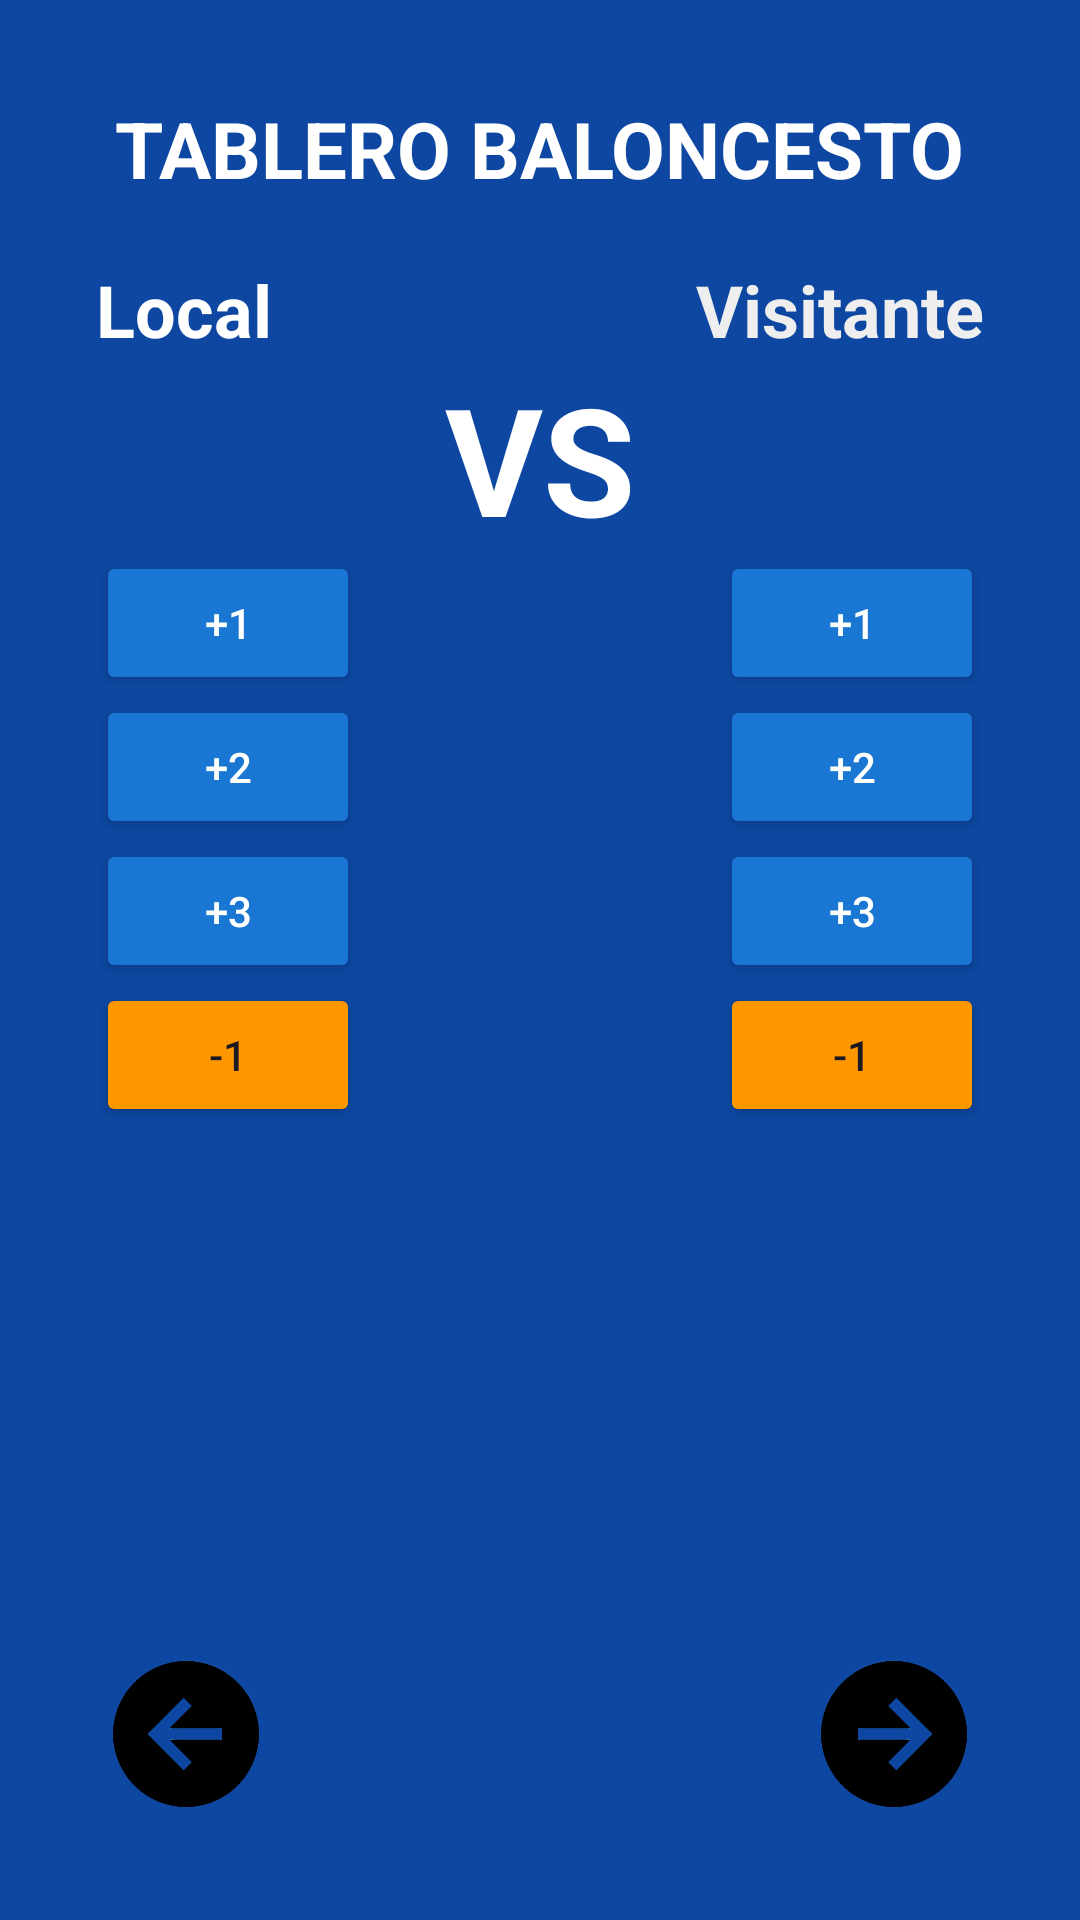

Layout XML and referenced resources for this Android screen:
<!-- AndroidManifest.xml: application theme Theme.Tablero_Basket -->
<!-- res/layout/activity_main.xml -->
<?xml version="1.0" encoding="utf-8"?>
<layout xmlns:android="http://schemas.android.com/apk/res/android"
    xmlns:app="http://schemas.android.com/apk/res-auto">

    <data>
        <variable
            name="viewModel"
            type="com.example.tablero_basket.ScoreViewModel"/>
    </data>

    <androidx.constraintlayout.widget.ConstraintLayout
        android:layout_width="match_parent"
        android:layout_height="match_parent"
        android:padding="32dp"
        android:background="@color/colorBackgroundDark">

        
        <TextView
            android:id="@+id/txtTituloPrincipal"
            android:layout_width="wrap_content"
            android:layout_height="wrap_content"
            android:text="@string/titulo"
            android:textStyle="bold"
            android:textSize="26sp"
            android:textColor="@color/textPrimary"
            app:layout_constraintTop_toTopOf="parent"
            app:layout_constraintStart_toStartOf="parent"
            app:layout_constraintEnd_toEndOf="parent"/>

        
        <TextView
            android:id="@+id/txtLocal"
            android:text="@string/local"
            android:textSize="24sp"
            android:textStyle="bold"
            android:textColor="@color/textPrimary"
            android:layout_width="wrap_content"
            android:layout_height="wrap_content"
            app:layout_constraintStart_toStartOf="parent"
            app:layout_constraintTop_toBottomOf="@id/txtTituloPrincipal"
            android:layout_marginTop="20dp"/>

        
        <TextView
            android:id="@+id/txtVisitante"
            android:text="@string/visitante"
            android:textSize="24sp"
            android:textStyle="bold"
            android:textColor="@color/textSecondary"
            android:layout_width="wrap_content"
            android:layout_height="wrap_content"
            app:layout_constraintEnd_toEndOf="parent"
            app:layout_constraintTop_toBottomOf="@id/txtTituloPrincipal"
            android:layout_marginTop="20dp"/>

        
        <TextView
            android:id="@+id/txtScoreLocal"
            android:text='@{String.valueOf(viewModel.localScore)}'
            android:textSize="48sp"
            android:textStyle="bold"
            android:textColor="@color/textPrimary"
            android:layout_width="wrap_content"
            android:layout_height="wrap_content"
            app:layout_constraintStart_toStartOf="@id/txtLocal"
            app:layout_constraintTop_toBottomOf="@id/txtLocal"/>

        
        <TextView
            android:id="@+id/txtScoreVisitante"
            android:text='@{String.valueOf(viewModel.visitanteScore)}'
            android:textSize="48sp"
            android:textStyle="bold"
            android:textColor="@color/textPrimary"
            android:layout_width="wrap_content"
            android:layout_height="wrap_content"
            app:layout_constraintEnd_toEndOf="@id/txtVisitante"
            app:layout_constraintTop_toBottomOf="@id/txtVisitante"/>

        
        <TextView
            android:id="@+id/vs"
            android:text="VS"
            android:textSize="50sp"
            android:textStyle="bold"
            android:textColor="@color/textPrimary"
            android:layout_width="wrap_content"
            android:layout_height="wrap_content"
            app:layout_constraintTop_toBottomOf="@id/txtLocal"
            app:layout_constraintStart_toStartOf="@id/txtLocal"
            app:layout_constraintEnd_toEndOf="@id/txtVisitante"/>


        
        <LinearLayout
            android:id="@+id/layoutLocalBtns"
            android:orientation="vertical"
            android:layout_width="wrap_content"
            android:layout_height="wrap_content"
            app:layout_constraintStart_toStartOf="@id/txtScoreLocal"
            app:layout_constraintTop_toBottomOf="@id/txtScoreLocal">

            <Button
                android:id="@+id/btnLocal1"
                android:layout_width="wrap_content"
                android:layout_height="wrap_content"
                android:backgroundTint="@color/btnPrimary"
                android:textColor="@color/textPrimary"
                android:text="@string/sumar_uno"/>

            <Button
                android:id="@+id/btnLocal2"
                android:layout_width="wrap_content"
                android:layout_height="wrap_content"
                android:backgroundTint="@color/btnPrimary"
                android:textColor="@color/textPrimary"
                android:text="@string/sumar_dos"/>

            <Button
                android:id="@+id/btnLocal3"
                android:layout_width="wrap_content"
                android:layout_height="wrap_content"
                android:backgroundTint="@color/btnPrimary"
                android:textColor="@color/textPrimary"
                android:text="@string/sumar_tres"/>

            <Button
                android:id="@+id/btnLocal4"
                android:layout_width="wrap_content"
                android:layout_height="wrap_content"
                android:backgroundTint="@color/btnMinus"
                android:text="@string/restar_uno"/>
        </LinearLayout>

        
        <LinearLayout
            android:id="@+id/layoutVisBtns"
            android:orientation="vertical"
            android:layout_width="wrap_content"
            android:layout_height="wrap_content"
            app:layout_constraintEnd_toEndOf="@id/txtScoreVisitante"
            app:layout_constraintTop_toBottomOf="@id/txtScoreVisitante">

            <Button
                android:id="@+id/btnVis1"
                android:layout_width="wrap_content"
                android:layout_height="wrap_content"
                android:backgroundTint="@color/btnPrimary"
                android:textColor="@color/textPrimary"
                android:text="@string/sumar_uno"/>

            <Button
                android:id="@+id/btnVis2"
                android:layout_width="wrap_content"
                android:layout_height="wrap_content"
                android:backgroundTint="@color/btnPrimary"
                android:textColor="@color/textPrimary"
                android:text="@string/sumar_dos"/>

            <Button
                android:id="@+id/btnVis3"
                android:layout_width="wrap_content"
                android:layout_height="wrap_content"
                android:backgroundTint="@color/btnPrimary"
                android:textColor="@color/textPrimary"
                android:text="@string/sumar_tres"/>

            <Button
                android:id="@+id/btnVis4"
                android:layout_width="wrap_content"
                android:layout_height="wrap_content"
                android:backgroundTint="@color/btnMinus"
                android:text="@string/restar_uno"/>
        </LinearLayout>

        
        <ImageButton
            android:id="@+id/btnReset"
            android:layout_width="60dp"
            android:layout_height="60dp"
            android:background="@android:color/transparent"
            android:src="@drawable/ic_reset"
            android:adjustViewBounds="true"
            android:scaleType="fitCenter"
            app:tint="@null"
            android:contentDescription="@string/reset"
            app:layout_constraintStart_toStartOf="parent"
            app:layout_constraintBottom_toBottomOf="parent" />

        
        <ImageButton
            android:id="@+id/btnNext"
            android:layout_width="60dp"
            android:layout_height="60dp"
            android:background="@android:color/transparent"
            android:src="@drawable/ic_next"
            android:adjustViewBounds="true"
            android:scaleType="fitCenter"
            app:tint="@null"
            android:contentDescription="@string/resultado"
            app:layout_constraintEnd_toEndOf="parent"
            app:layout_constraintBottom_toBottomOf="parent"/>

    </androidx.constraintlayout.widget.ConstraintLayout>
</layout>
<!-- resources referenced by this layout -->
<resources>
  <color name="btnMinus">#FF9800</color>
  <color name="btnPrimary">#1976D2</color>
  <color name="colorBackgroundDark">#0D47A1</color>
  <color name="textPrimary">#FFFFFF</color>
  <color name="textSecondary">#EEEEEE</color>
  <!-- drawable ic_next: png bitmap (drawable, 32464 bytes) -->
  <!-- drawable ic_reset: png bitmap (drawable, 46367 bytes) -->
  <string name="local">Local</string>
  <string name="reset">Reiniciar marcador</string>
  <string name="restar_uno">-1</string>
  <string name="resultado">Resultados</string>
  <string name="sumar_dos">+2</string>
  <string name="sumar_tres">+3</string>
  <string name="sumar_uno">+1</string>
  <string name="titulo">TABLERO BALONCESTO</string>
  <string name="visitante">Visitante</string>
  <style name="Theme.Tablero_Basket" parent="Base.Theme.Tablero_Basket" />
  <style name="Base.Theme.Tablero_Basket" parent="Theme.Material3.DayNight.NoActionBar">
          
          
      </style>
</resources>
